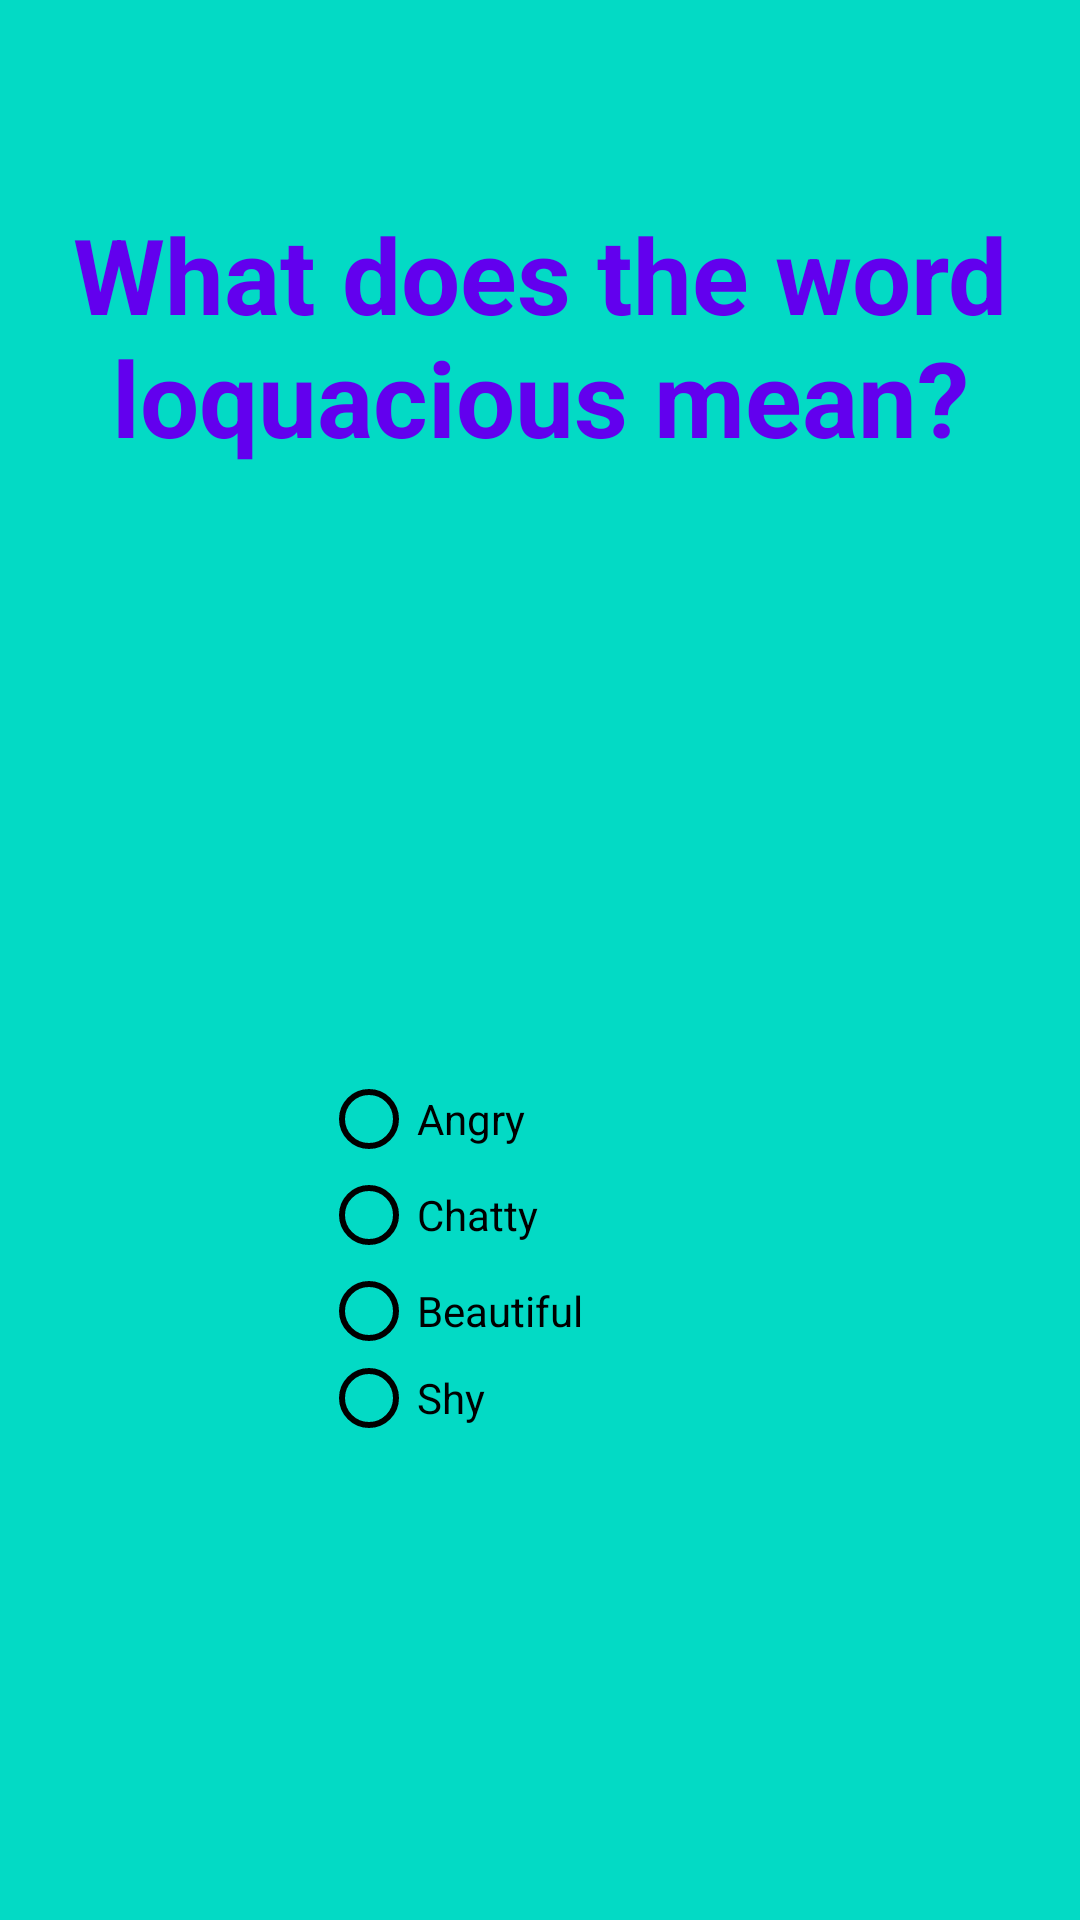

Produce the Android XML layout that renders to this screen, including the resource entries it uses.
<!-- AndroidManifest.xml: application theme AppTheme -->
<!-- res/layout/activity_question4.xml -->
<?xml version="1.0" encoding="utf-8"?>
<android.support.constraint.ConstraintLayout xmlns:android="http://schemas.android.com/apk/res/android"
    xmlns:app="http://schemas.android.com/apk/res-auto"
    xmlns:tools="http://schemas.android.com/tools"
    android:layout_width="match_parent"
    android:layout_height="match_parent"
    android:background="@color/colorAccent"
    tools:context=".question4">

    <TextView
        android:id="@+id/textView"
        android:layout_width="wrap_content"
        android:layout_height="wrap_content"
        android:layout_marginStart="8dp"
        android:layout_marginTop="68dp"
        android:layout_marginEnd="8dp"
        android:text="@string/question4"
        android:textAlignment="center"
        android:textAllCaps="false"
        android:textColor="@color/colorPrimary"
        android:textSize="35sp"
        android:textStyle="bold"
        app:layout_constraintEnd_toEndOf="parent"
        app:layout_constraintStart_toStartOf="parent"
        app:layout_constraintTop_toTopOf="parent" />

    <RadioGroup
        android:layout_width="145dp"
        android:layout_height="122dp"
        android:orientation="vertical"
        app:layout_constraintBottom_toBottomOf="parent"
        app:layout_constraintEnd_toEndOf="parent"
        app:layout_constraintHorizontal_bias="0.498"
        app:layout_constraintStart_toStartOf="parent"
        app:layout_constraintTop_toBottomOf="@+id/textView"
        app:layout_constraintVertical_bias="0.556">

        <RadioButton
            android:id="@+id/radio_btn4a"
            android:layout_width="wrap_content"
            android:layout_height="wrap_content"
            android:buttonTint="@color/colorBlack"
            android:onClick="onRadioButtonClicked"
            android:text="@string/q4_answer4a" />

        <RadioButton
            android:id="@+id/radio_btn4b"
            android:layout_width="wrap_content"
            android:layout_height="wrap_content"
            android:buttonTint="@color/colorBlack"
            android:onClick="onRadioButtonClicked"
            android:text="@string/q4_answer4b" />

        <RadioButton
            android:id="@+id/radio_btn4c"
            android:layout_width="wrap_content"
            android:layout_height="wrap_content"
            android:buttonTint="@color/colorBlack"
            android:onClick="onRadioButtonClicked"
            android:text="@string/q4_answer4c" />

        <RadioButton
            android:id="@+id/radio_btn4d"
            android:layout_width="wrap_content"
            android:layout_height="wrap_content"
            android:buttonTint="@color/colorBlack"
            android:onClick="onRadioButtonClicked"
            android:text="@string/q4_answer4d" />

    </RadioGroup>

</android.support.constraint.ConstraintLayout>
<!-- resources referenced by this layout -->
<resources>
  <color name="colorAccent">#03DAC5</color>
  <color name="colorBlack">#000000</color>
  <color name="colorPrimary">#6200EE</color>
  <string name="q4_answer4a">Angry</string>
  <string name="q4_answer4b">Chatty</string>
  <string name="q4_answer4c">Beautiful</string>
  <string name="q4_answer4d">Shy</string>
  <string name="question4">What does the word loquacious mean?</string>
  <style name="AppTheme" parent="Theme.AppCompat.Light.DarkActionBar">
          
          <item name="colorPrimary">@color/colorPrimary</item>
          <item name="colorAccent">@color/colorAccent</item>
  
  
      </style>
</resources>
